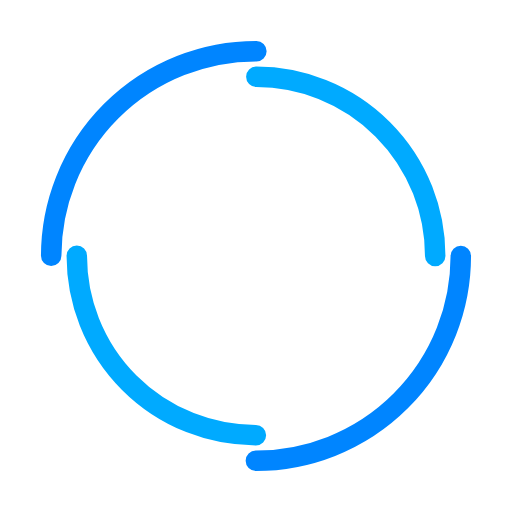
t = 0.00 s
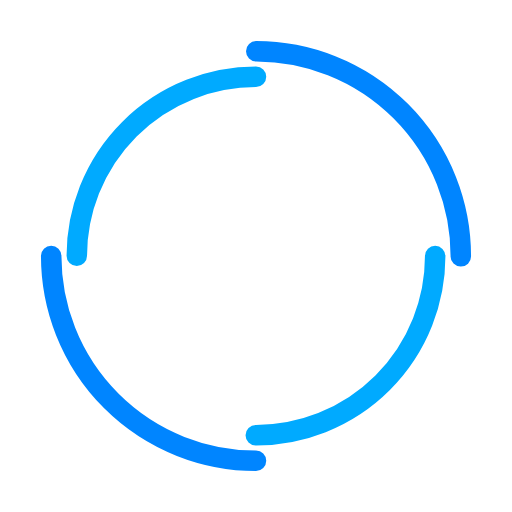
t = 0.38 s
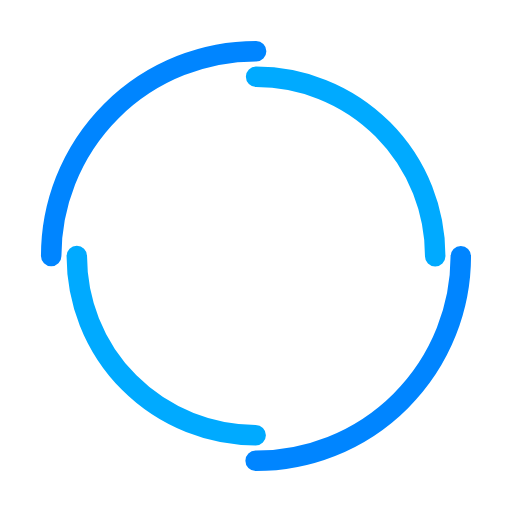
t = 0.75 s
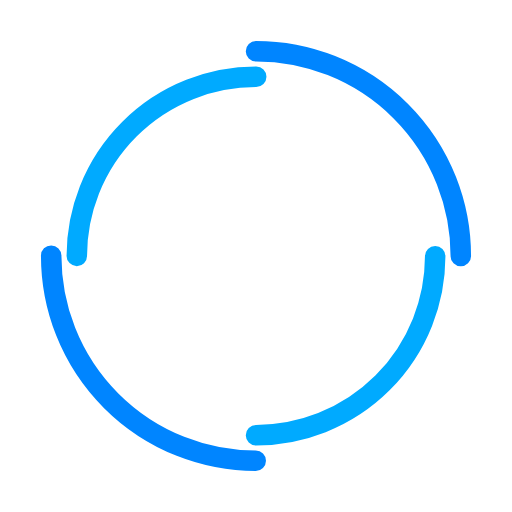
t = 1.13 s

The animated SVG that drew these frames (rendered in a browser with its animation timeline set to each time). Animation: 2 SMIL elements (animateTransform=2); one cycle of 1.50 s, repeats indefinitely.

<svg width="96px"  height="96px"  xmlns="http://www.w3.org/2000/svg" viewBox="0 0 100 100" preserveAspectRatio="xMidYMid" class="lds-double-ring" style="background: none;"><circle cx="50" cy="50" ng-attr-r="{{config.radius}}" ng-attr-stroke-width="{{config.width}}" ng-attr-stroke="{{config.c1}}" ng-attr-stroke-dasharray="{{config.dasharray}}" fill="none" stroke-linecap="round" r="40" stroke-width="4" stroke="#0085ff" stroke-dasharray="62.83185307179586 62.83185307179586" transform="rotate(121.354 50 50)"><animateTransform attributeName="transform" type="rotate" calcMode="linear" values="0 50 50;360 50 50" keyTimes="0;1" dur="1.5s" begin="0s" repeatCount="indefinite"></animateTransform></circle><circle cx="50" cy="50" ng-attr-r="{{config.radius2}}" ng-attr-stroke-width="{{config.width}}" ng-attr-stroke="{{config.c2}}" ng-attr-stroke-dasharray="{{config.dasharray2}}" ng-attr-stroke-dashoffset="{{config.dashoffset2}}" fill="none" stroke-linecap="round" r="35" stroke-width="4" stroke="#00aaff" stroke-dasharray="54.97787143782138 54.97787143782138" stroke-dashoffset="54.97787143782138" transform="rotate(-121.354 50 50)"><animateTransform attributeName="transform" type="rotate" calcMode="linear" values="0 50 50;-360 50 50" keyTimes="0;1" dur="1.5s" begin="0s" repeatCount="indefinite"></animateTransform></circle></svg>